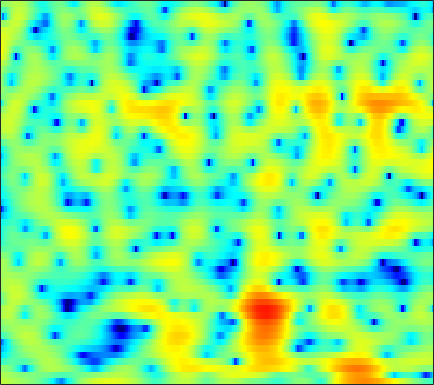

Data behind this chart, as committed beside it:
3.3982, 3.2947, 3.1327, 2.9489, 2.7973, 2.5847, 2.364, 2.1934, 1.9612, 1.7247, 1.4757, 1.2777, 0.9877, 0.66115, 0.39054, -0.017049, -0.47312, -0.85977, -1.4486, -2.1171, -2.9055, -3.5984, -4.6767, -5.9957
2.429, 2.328, 2.145, 1.915, 1.717, 1.43, 1.13, 0.907, 0.6266, 0.3783, 0.177, 0.06036, -0.04615, -0.11, -0.1395, -0.1651, -0.196, -0.2382, -0.327, -0.4701, -0.6723, -0.867, -1.18, -1.544
0.858, 0.7615, 0.5092, 0.07847, -0.3862, -1.237, -2.417, -3.589, -5.686, -8.699, -12.93, -15.36, -12.16, -7.91, -5.527, -3.155, -1.414, -0.3997, 0.6524, 1.429, 1.98, 2.268, 2.514, 2.619
-4.789, -4.107, -3.374, -2.848, -2.589, -2.406, -2.39, -2.466, -2.639, -2.797, -2.831, -2.708, -2.303, -1.658, -1.067, -0.2379, 0.5557, 1.091, 1.699, 2.166, 2.485, 2.63, 2.696, 2.623
-9.214, -7.947, -6.478, -5.213, -4.38, -3.406, -2.562, -2.01, -1.354, -0.7733, -0.2531, 0.1085, 0.5557, 0.9688, 1.257, 1.603, 1.892, 2.065, 2.229, 2.31, 2.3, 2.23, 2.046, 1.751
-11.51, -10.29, -8.542, -6.803, -5.579, -4.095, -2.773, -1.9, -0.8854, -0.03112, 0.6721, 1.115, 1.594, 1.956, 2.156, 2.332, 2.405, 2.395, 2.302, 2.123, 1.867, 1.632, 1.268, 0.8511
-16.57, -12.92, -9.224, -6.424, -4.72, -2.847, -1.323, -0.368, 0.6872, 1.537, 2.19, 2.563, 2.912, 3.102, 3.138, 3.049, 2.806, 2.525, 2.021, 1.373, 0.6018, -0.03392, -0.9194, -1.758
-4.123, -3.511, -2.551, -1.522, -0.7572, 0.2136, 1.084, 1.659, 2.299, 2.804, 3.167, 3.35, 3.461, 3.42, 3.28, 2.938, 2.405, 1.866, 0.929, -0.3093, -1.929, -3.474, -6.153, -9.944
-0.8506, -0.4396, 0.1002, 0.6158, 0.9658, 1.382, 1.728, 1.942, 2.173, 2.335, 2.426, 2.445, 2.403, 2.281, 2.125, 1.816, 1.367, 0.9215, 0.1687, -0.7821, -1.944, -2.949, -4.428, -5.896
0.5264, 0.9747, 1.418, 1.703, 1.811, 1.821, 1.682, 1.497, 1.18, 0.8419, 0.5736, 0.4605, 0.441, 0.5413, 0.6578, 0.7928, 0.826, 0.7568, 0.5272, 0.1454, -0.3745, -0.8403, -1.533, -2.245
2.39, 2.853, 3.227, 3.337, 3.222, 2.776, 1.927, 0.9692, -0.8121, -3.29, -6.168, -7.408, -6.004, -3.375, -1.739, -0.1446, 0.8707, 1.33, 1.597, 1.534, 1.191, 0.7903, 0.06086, -0.8644
1.866, 2.469, 3.105, 3.475, 3.542, 3.311, 2.69, 1.929, 0.5076, -1.303, -3.077, -3.743, -3.204, -1.755, -0.6981, 0.3771, 1.053, 1.331, 1.402, 1.147, 0.5888, -0.01459, -1.083, -2.482
-2.459, -0.7226, 1.036, 2.256, 2.868, 3.328, 3.464, 3.387, 3.109, 2.691, 2.217, 1.894, 1.516, 1.174, 0.928, 0.5631, 0.1281, -0.2447, -0.8093, -1.435, -2.157, -2.792, -3.803, -5.067
-1.375, 0.003946, 1.511, 2.641, 3.265, 3.834, 4.116, 4.166, 4.041, 3.723, 3.218, 2.719, 1.886, 0.8361, -0.0941, -1.54, -3.21, -4.556, -6.168, -7.122, -7.252, -7.053, -6.753, -6.691
1.668, 2.171, 2.805, 3.326, 3.627, 3.902, 4.008, 3.975, 3.766, 3.372, 2.776, 2.171, 1.135, -0.2145, -1.493, -3.667, -6.623, -9.685, -15.91, -20.47, -14.12, -11.01, -8.499, -7.06
2.061, 2.36, 2.684, 2.924, 3.043, 3.11, 3.08, 2.989, 2.772, 2.435, 1.972, 1.539, 0.833, -0.03148, -0.7902, -1.917, -3.104, -3.975, -4.941, -5.478, -5.54, -5.369, -5.014, -4.637
1.785, 1.941, 2.044, 2.055, 2.014, 1.898, 1.743, 1.613, 1.443, 1.273, 1.098, 0.9617, 0.7414, 0.4707, 0.2374, -0.1311, -0.5358, -0.8412, -1.231, -1.594, -1.901, -2.105, -2.352, -2.567
2.009, 1.929, 1.677, 1.267, 0.8682, 0.275, -0.2994, -0.642, -0.851, -0.7351, -0.3682, -0.005357, 0.485, 0.9078, 1.155, 1.357, 1.408, 1.362, 1.189, 0.8691, 0.4299, 0.01961, -0.6348, -1.397
2.421, 2.155, 1.554, 0.5824, -0.4512, -2.331, -4.976, -7.424, -9.55, -7.34, -4.04, -2.065, -0.06226, 1.361, 2.127, 2.848, 3.268, 3.404, 3.363, 3.095, 2.564, 1.982, 0.9194, -0.5809
0.5021, 0.4314, 0.07716, -0.6047, -1.385, -2.83, -4.708, -6.189, -7.164, -5.928, -3.686, -2.092, -0.3262, 1.016, 1.77, 2.496, 2.961, 3.141, 3.187, 3.039, 2.671, 2.248, 1.468, 0.4194
-2.832, -2.387, -2.008, -1.832, -1.834, -1.956, -2.112, -2.179, -2.13, -1.853, -1.375, -0.9416, -0.3453, 0.1872, 0.5295, 0.8752, 1.078, 1.154, 1.18, 1.106, 1.01, 0.9237, 0.805, 0.6964
-5.124, -4.152, -3.095, -2.352, -1.946, -1.569, -1.357, -1.256, -1.169, -1.103, -1.012, -0.9145, -0.775, -0.6603, -0.6049, -0.6125, -0.7641, -0.9639, -1.314, -1.671, -1.812, -1.661, -1.102, -0.2538
-6.173, -4.718, -3.254, -2.254, -1.749, -1.371, -1.303, -1.43, -1.764, -2.227, -2.65, -2.836, -2.833, -2.564, -2.35, -2.243, -2.499, -3.094, -4.613, -7.277, -11.4, -12.21, -7.279, -2.978
-5.881, -4.778, -3.646, -2.829, -2.453, -2.328, -2.634, -3.227, -4.62, -6.901, -10.43, -13.35, -12.23, -8.191, -5.955, -4.054, -3.118, -2.937, -3.297, -4.157, -4.888, -4.639, -2.946, -0.6515
-6.635, -6.056, -5.251, -4.526, -4.094, -3.766, -3.782, -4.073, -4.909, -6.203, -7.758, -8.526, -8.017, -6.087, -4.566, -2.834, -1.597, -0.9197, -0.294, 0.1468, 0.5707, 0.922, 1.495, 2.155
-11.42, -10.38, -8.605, -6.895, -5.831, -4.659, -3.82, -3.363, -2.943, -2.678, -2.42, -2.169, -1.687, -1.047, -0.5164, 0.2039, 0.8642, 1.283, 1.746, 2.089, 2.337, 2.463, 2.563, 2.58
-21.51, -15.82, -11.24, -8.224, -6.514, -4.717, -3.33, -2.495, -1.566, -0.8077, -0.1573, 0.2839, 0.8425, 1.347, 1.713, 2.133, 2.485, 2.687, 2.861, 2.927, 2.85, 2.707, 2.373, 1.867
-10.18, -9.328, -7.814, -6.244, -5.081, -3.687, -2.476, -1.677, -0.7603, 0.03974, 0.7257, 1.185, 1.722, 2.192, 2.492, 2.823, 3.049, 3.148, 3.159, 3.018, 2.711, 2.358, 1.706, 0.8284
-7.433, -6.651, -5.528, -4.391, -3.571, -2.595, -1.722, -1.135, -0.4481, 0.1531, 0.7107, 1.103, 1.595, 2.074, 2.384, 2.754, 3.015, 3.117, 3.119, 2.924, 2.537, 2.091, 1.304, 0.285
-7.045, -5.734, -4.287, -3.098, -2.386, -1.65, -1.124, -0.8796, -0.6608, -0.5162, -0.3221, -0.07287, 0.4446, 1.121, 1.68, 2.375, 2.93, 3.211, 3.384, 3.293, 2.928, 2.473, 1.615, 0.4851
-5.473, -4.008, -2.471, -1.37, -0.8117, -0.3802, -0.3905, -0.7023, -1.576, -2.948, -4.544, -5.146, -4.038, -1.731, -0.01832, 1.806, 3.098, 3.762, 4.234, 4.323, 4.016, 3.557, 2.609, 1.255
-3.901, -2.827, -1.606, -0.6499, -0.1637, 0.1421, -0.02786, -0.4956, -1.771, -4.014, -7.535, -10.04, -7.477, -3.143, -0.7449, 1.514, 2.994, 3.693, 4.198, 4.255, 3.938, 3.458, 2.539, 1.3
-5.288, -4.21, -2.906, -1.773, -1.071, -0.4111, -0.04656, 0.04132, -0.07054, -0.3004, -0.477, -0.4264, 0.01555, 0.7336, 1.375, 2.122, 2.676, 2.894, 2.938, 2.631, 2.042, 1.416, 0.4054, -0.6978
-8.188, -6.523, -4.439, -2.76, -1.673, -0.5421, 0.3329, 0.8068, 1.3, 1.653, 1.93, 2.119, 2.357, 2.592, 2.734, 2.856, 2.828, 2.673, 2.234, 1.516, 0.4253, -0.6518, -2.498, -4.766
-11.15, -8.214, -5.291, -3.049, -1.762, -0.4005, 0.6046, 1.19, 1.767, 2.162, 2.437, 2.584, 2.711, 2.808, 2.821, 2.783, 2.605, 2.374, 1.859, 1.083, -0.04894, -1.211, -3.325, -6.338
-7.612, -5.843, -3.797, -2.131, -1.156, -0.1139, 0.5713, 0.9164, 1.144, 1.198, 1.147, 1.085, 1.042, 1.04, 1.1, 1.18, 1.244, 1.234, 1.111, 0.7971, 0.2996, -0.1782, -0.9212, -1.684
-2.844, -1.919, -0.824, 0.02713, 0.5037, 0.8667, 0.938, 0.749, 0.2356, -0.5689, -1.584, -2.347, -3.047, -3.11, -2.701, -1.874, -0.9967, -0.4596, 0.07127, 0.3713, 0.4693, 0.4584, 0.3914, 0.3115
1.019, 1.602, 2.19, 2.57, 2.686, 2.531, 2.037, 1.387, 0.09316, -1.905, -4.928, -8.417, -16.95, -15.42, -9.703, -5.476, -3.079, -1.876, -0.8621, -0.2399, 0.05599, 0.1096, 0.04977, -0.03732
3.164, 3.567, 3.942, 4.093, 4.039, 3.757, 3.146, 2.49, 1.276, -0.3148, -2.251, -3.753, -5.357, -5.728, -5.141, -4.003, -2.971, -2.37, -1.802, -1.595, -1.7, -1.998, -2.707, -3.689
3.589, 3.892, 4.201, 4.318, 4.281, 4.09, 3.637, 3.159, 2.297, 1.276, 0.1419, -0.7147, -1.79, -2.603, -3.041, -3.374, -3.473, -3.48, -3.437, -3.616, -4.06, -4.646, -5.932, -8.227
2.993, 3.309, 3.716, 4.053, 4.204, 4.213, 4.002, 3.667, 2.989, 2.029, 0.7956, -0.291, -1.961, -3.752, -5.098, -6.419, -6.726, -6.522, -5.947, -5.441, -5.283, -5.379, -5.799, -6.453
-0.04664, 0.8508, 2.147, 3.277, 3.91, 4.393, 4.542, 4.408, 3.925, 3.037, 1.696, 0.3261, -2.123, -5.707, -9.846, -21.7, -17.6, -11.47, -8.008, -6.27, -5.5, -5.32, -5.314, -5.26
-8.088, -3.462, 0.03943, 2.061, 3.079, 3.976, 4.415, 4.513, 4.336, 3.828, 2.977, 2.07, 0.5438, -1.256, -2.705, -4.262, -4.837, -4.888, -4.676, -4.851, -5.528, -6.438, -8.095, -9.62
-0.5723, -0.1705, 0.5668, 1.313, 1.768, 2.309, 2.723, 2.958, 3.134, 3.142, 2.956, 2.703, 2.211, 1.555, 1.049, 0.3422, -0.3913, -0.9662, -1.834, -3, -4.677, -6.41, -9.817, -14.52
1.362, 0.7219, -0.08623, -0.6994, -0.9772, -0.9862, -0.498, 0.05746, 0.891, 1.625, 2.169, 2.451, 2.633, 2.615, 2.496, 2.192, 1.728, 1.322, 0.5887, -0.2813, -1.332, -2.195, -3.291, -4.17
1.027, -0.4222, -2.874, -6.264, -9.334, -11, -7.46, -4.755, -2.065, -0.1641, 1.189, 1.915, 2.602, 3.035, 3.185, 3.218, 3.085, 2.872, 2.461, 1.925, 1.304, 0.7937, 0.1028, -0.5962
0.9634, -0.4178, -2.678, -5.454, -7.481, -8.518, -6.776, -4.944, -2.797, -1.06, 0.2929, 1.094, 1.926, 2.514, 2.812, 3.032, 3.07, 2.969, 2.736, 2.361, 1.891, 1.485, 0.8661, 0.1998
1.996, 1.134, -0.1265, -1.376, -2.146, -2.817, -2.974, -2.777, -2.165, -1.33, -0.4162, 0.2526, 1.036, 1.637, 1.98, 2.252, 2.316, 2.257, 2.023, 1.657, 1.175, 0.768, 0.1937, -0.3873
3.833, 3.046, 1.778, 0.3102, -0.8806, -2.437, -3.722, -4.18, -3.85, -2.762, -1.429, -0.4893, 0.5714, 1.331, 1.726, 2.005, 2.018, 1.885, 1.488, 0.8922, 0.1215, -0.5118, -1.323, -1.976
6.024, 5.16, 3.645, 1.628, -0.3761, -4.096, -10.56, -22.44, -11.79, -5.534, -2.308, -0.7446, 0.6578, 1.534, 1.888, 2.063, 1.936, 1.622, 0.9188, -0.1407, -1.599, -3.028, -5.361, -7.725
6.506, 5.795, 4.585, 3.071, 1.735, -0.2371, -2.092, -2.968, -3.012, -2.185, -1.196, -0.5768, -0.02268, 0.2652, 0.3073, 0.1668, -0.1873, -0.6131, -1.379, -2.48, -4.022, -5.594, -8.528, -12.59
5.896, 5.447, 4.722, 3.861, 3.164, 2.226, 1.345, 0.7802, 0.1571, -0.3308, -0.7729, -1.133, -1.674, -2.316, -2.792, -3.42, -3.986, -4.327, -4.72, -5.092, -5.522, -5.867, -6.237, -6.356
5.434, 5.174, 4.758, 4.271, 3.87, 3.276, 2.628, 2.084, 1.258, 0.2885, -0.8824, -1.929, -3.565, -5.483, -7.016, -8.814, -9.707, -9.629, -9.005, -8.193, -7.421, -6.876, -6.154, -5.353
4.579, 4.405, 4.218, 4.089, 3.986, 3.784, 3.442, 3.048, 2.312, 1.25, -0.2102, -1.635, -4.147, -7.609, -11.34, -20.19, -26.72, -17.89, -13.54, -11.43, -9.967, -8.943, -7.494, -5.933
1.683, 1.355, 1.542, 2.262, 2.888, 3.592, 3.972, 4.018, 3.74, 3.053, 1.942, 0.8277, -1.038, -3.332, -5.248, -7.706, -9.543, -10.43, -11.55, -13.27, -15.51, -15.41, -11.65, -7.679
-7.586, -14.53, -8.422, -2.439, 0.157, 2.356, 3.642, 4.175, 4.405, 4.191, 3.581, 2.901, 1.74, 0.3618, -0.7905, -2.396, -4.093, -5.397, -7.42, -9.829, -12.21, -12.39, -9.607, -6.234
-2.757, -3.238, -2.555, -0.874, 0.426, 1.868, 2.877, 3.343, 3.622, 3.545, 3.15, 2.663, 1.795, 0.7311, -0.1479, -1.398, -2.641, -3.542, -4.576, -5.297, -5.547, -5.339, -4.588, -3.512
0.5848, 0.7077, 1.032, 1.504, 1.917, 2.435, 2.84, 3.023, 3.086, 2.907, 2.483, 2, 1.146, 0.04012, -0.921, -2.342, -3.796, -4.807, -5.742, -6.018, -5.604, -4.981, -3.961, -2.919
